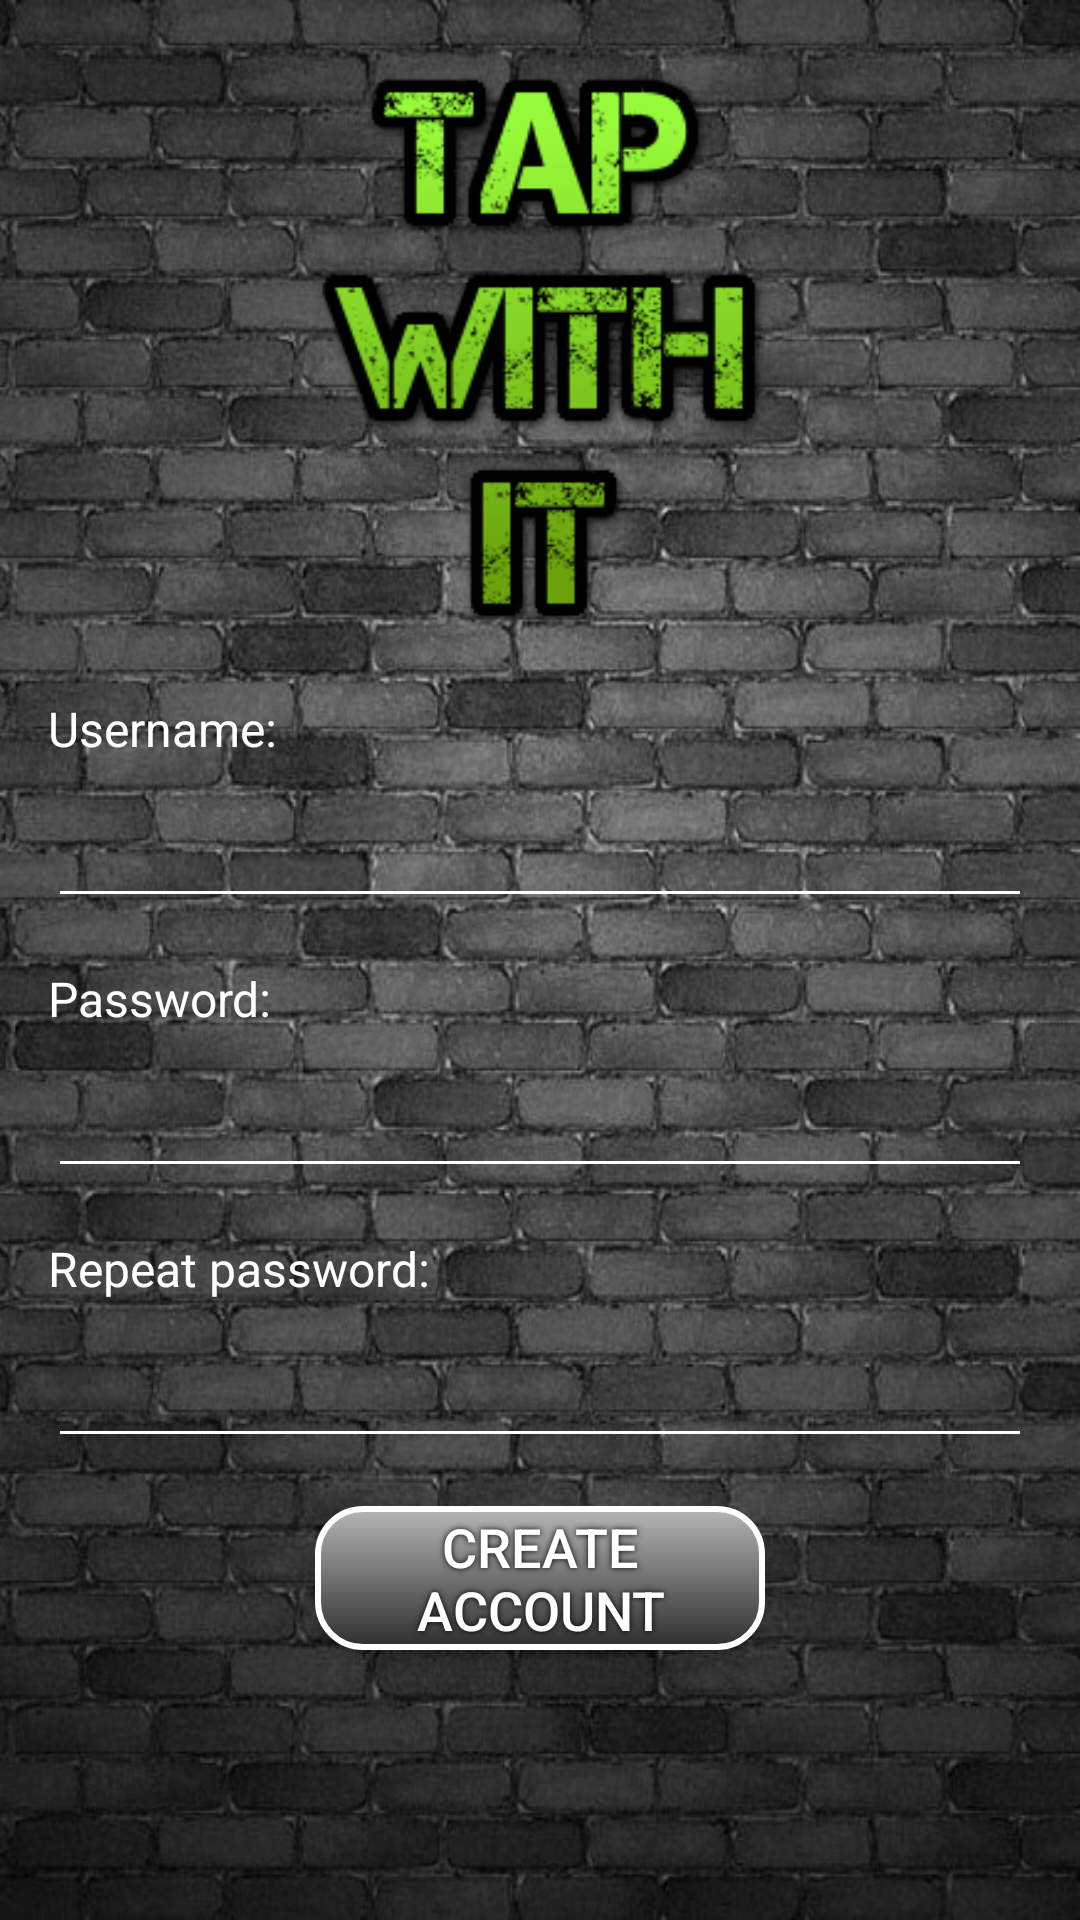

This screen was rendered from an Android layout file. Write that file and the resources it references.
<!-- AndroidManifest.xml: application theme AppTheme -->
<!-- res/layout/activity_register.xml -->
<?xml version="1.0" encoding="utf-8"?>
<LinearLayout xmlns:android="http://schemas.android.com/apk/res/android"
    xmlns:app="http://schemas.android.com/apk/res-auto"
    xmlns:tools="http://schemas.android.com/tools"
    android:id="@+id/register_layout"
    android:layout_width="match_parent"
    android:layout_height="match_parent"
    android:background="@drawable/main_background"
    android:orientation="vertical"
    android:gravity="center_horizontal"
    tools:context=".View.RegisterActivity">

    <ImageView
        android:id="@+id/main_logo"
        android:layout_width="180dp"
        android:layout_height="200dp"
        android:layout_gravity="center_horizontal"
        android:layout_marginVertical="@dimen/big_padding"
        app:srcCompat="@drawable/main_logo" />

    <TextView
        android:id="@+id/reg_usr_text_view"
        android:layout_width="match_parent"
        android:layout_height="wrap_content"
        android:textColor="@color/textViewColor"
        android:textSize="@dimen/big_padding"
        android:layout_marginHorizontal="@dimen/big_padding"
        android:text="@string/username_text_view" />

    <EditText
        android:id="@+id/reg_usr_edit_text"
        style="@style/loginEditTextStyle"
        android:layout_width="match_parent"
        android:layout_height="wrap_content"
        android:backgroundTint="@color/textViewColor"
        android:layout_marginHorizontal="@dimen/big_padding"/>

    <TextView
        android:id="@+id/reg_pass_text_view"
        android:layout_width="match_parent"
        android:layout_height="wrap_content"
        android:textColor="@color/textViewColor"
        android:textSize="@dimen/big_padding"
        android:layout_marginHorizontal="@dimen/big_padding"
        android:text="@string/password_text_view" />

    <EditText
        android:id="@+id/reg_pass_edit_text"
        style="@style/loginEditTextStyle"
        android:layout_width="match_parent"
        android:layout_height="wrap_content"
        android:backgroundTint="@color/textViewColor"
        android:layout_marginHorizontal="@dimen/big_padding"
        android:inputType="textPassword" />

    <TextView
        android:id="@+id/reg_rep_pass_text_view"
        android:layout_width="match_parent"
        android:layout_height="wrap_content"
        android:textColor="@color/textViewColor"
        android:textSize="@dimen/big_padding"
        android:layout_marginHorizontal="@dimen/big_padding"
        android:text="@string/rep_password_text_view" />

    <EditText
        android:id="@+id/reg_rep_pass_edit_text"
        style="@style/loginEditTextStyle"
        android:layout_width="match_parent"
        android:layout_height="wrap_content"
        android:backgroundTint="@color/textViewColor"
        android:layout_marginHorizontal="@dimen/big_padding"
        android:inputType="textPassword" />

    <Button
        android:id="@+id/create_account"
        style="@style/buttonStandardStyle"
        android:layout_width="150dp"
        android:layout_height="wrap_content"
        android:layout_marginHorizontal="10dp"
        android:text="@string/create_acc"  />
</LinearLayout>
<!-- resources referenced by this layout -->
<resources>
  <color name="textViewColor">#ffffff</color>
  <dimen name="big_padding">16dp</dimen>
  <!-- drawable main_background: jpg bitmap (drawable-v24, 164645 bytes) -->
  <!-- drawable main_logo: png bitmap (drawable-v24, 25075 bytes) -->
  <string name="create_acc">Create account</string>
  <string name="password_text_view">Password:</string>
  <string name="rep_password_text_view">Repeat password:</string>
  <string name="username_text_view">Username:</string>
  <style name="buttonStandardStyle">
          <item name="android:textColor">@color/textViewColor</item>
          <item name="android:textSize">@dimen/button_text_size</item>
          <item name="android:shadowColor">#000000</item>
          <item name="android:shadowDx">0</item>
          <item name="android:shadowDy">0</item>
          <item name="android:shadowRadius">5</item>
          <item name="android:background">@drawable/buttonshape</item>
      </style>
  <style name="loginEditTextStyle">
          <item name="android:fontFamily">sans-serif-light</item>
          <item name="android:textColor">@color/textViewColor</item>
          <item name="android:inputType">textAutoComplete</item>
          <item name="android:padding">@dimen/small_padding</item>
          <item name="android:layout_marginBottom">@dimen/big_padding</item>
          <item name="android:layout_marginTop">@dimen/big_padding</item>
          <item name="android:textSize">18sp</item>
      </style>
  <style name="AppTheme" parent="Theme.AppCompat.Light.DarkActionBar">
          
          <item name="colorPrimary">@color/colorPrimary</item>
          <item name="colorPrimaryDark">@color/colorPrimaryDark</item>
          <item name="colorAccent">@color/colorAccent</item>
          <item name="windowActionBar">false</item>
          <item name="windowNoTitle">true</item>
      </style>
  <dimen name="button_text_size">18sp</dimen>
  <!-- drawable buttonshape (drawable) -->
  <?xml version="1.0" encoding="utf-8"?>
  <shape xmlns:android="http://schemas.android.com/apk/res/android"
      android:shape="rectangle">
      <corners android:radius="15dp" />
      <gradient
          android:angle="270"
          android:centerColor="#B5B5B5"
          android:centerX="0%"
          android:endColor="#2E2E2E"
          android:startColor="#FFFFFF"
          android:type="linear" />
      <padding
          android:bottom="0dp"
          android:left="0dp"
          android:right="0dp"
          android:top="0dp" />
      <stroke
          android:width="2dp"
          android:color="#FFFFFF" />
  </shape>
  <dimen name="small_padding">6dp</dimen>
  <color name="colorPrimary">#37474f</color>
  <color name="colorPrimaryDark">#1c313a</color>
  <color name="colorAccent">#c1d5e0</color>
</resources>
